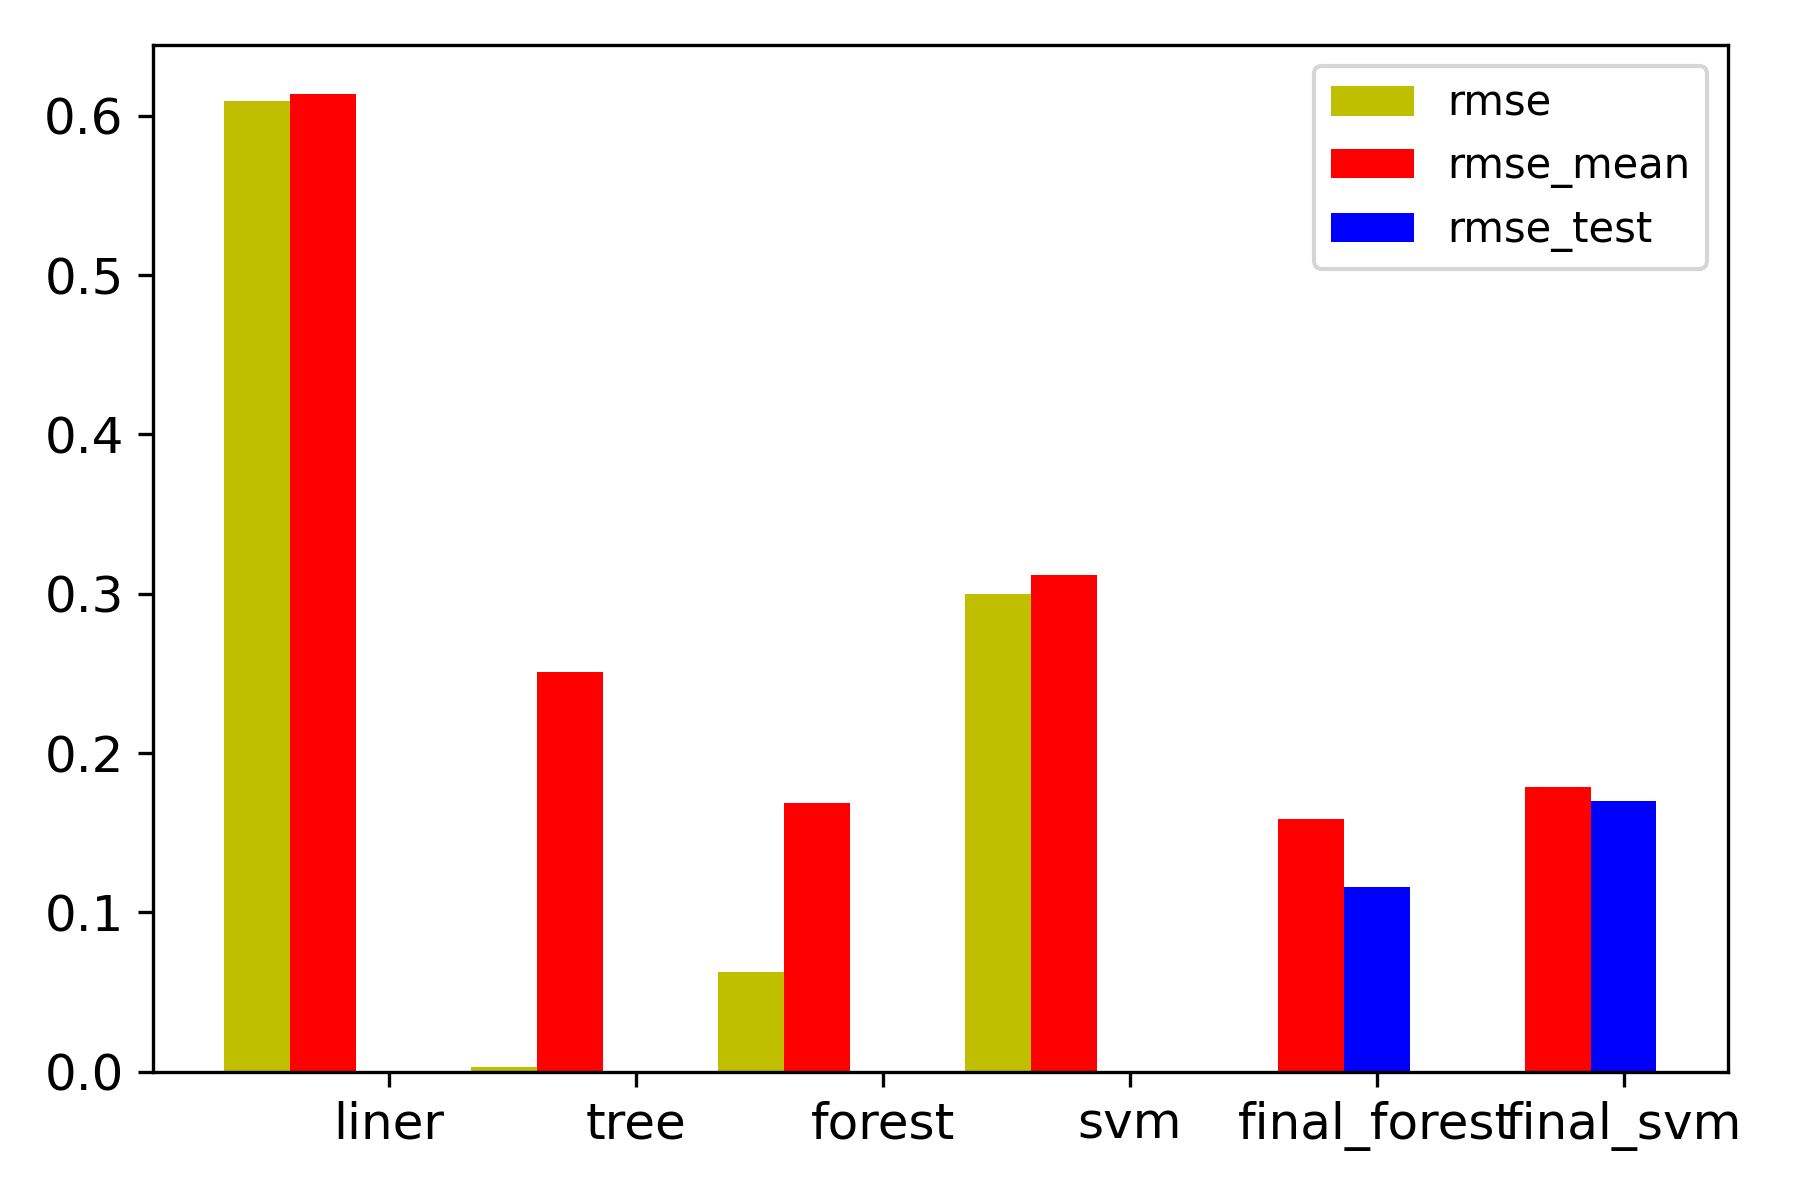

The table this chart was drawn from, first rows:
liner, tree, forest, svm, final_forest, final_svm
0.6095, 0.002986, 0.06266, 0.3001, 0.0, 0.0
0.6138, 0.2508, 0.1686, 0.3115, 0.1588, 0.1788
0.0, 0.0, 0.0, 0.0, 0.1157, 0.1699
